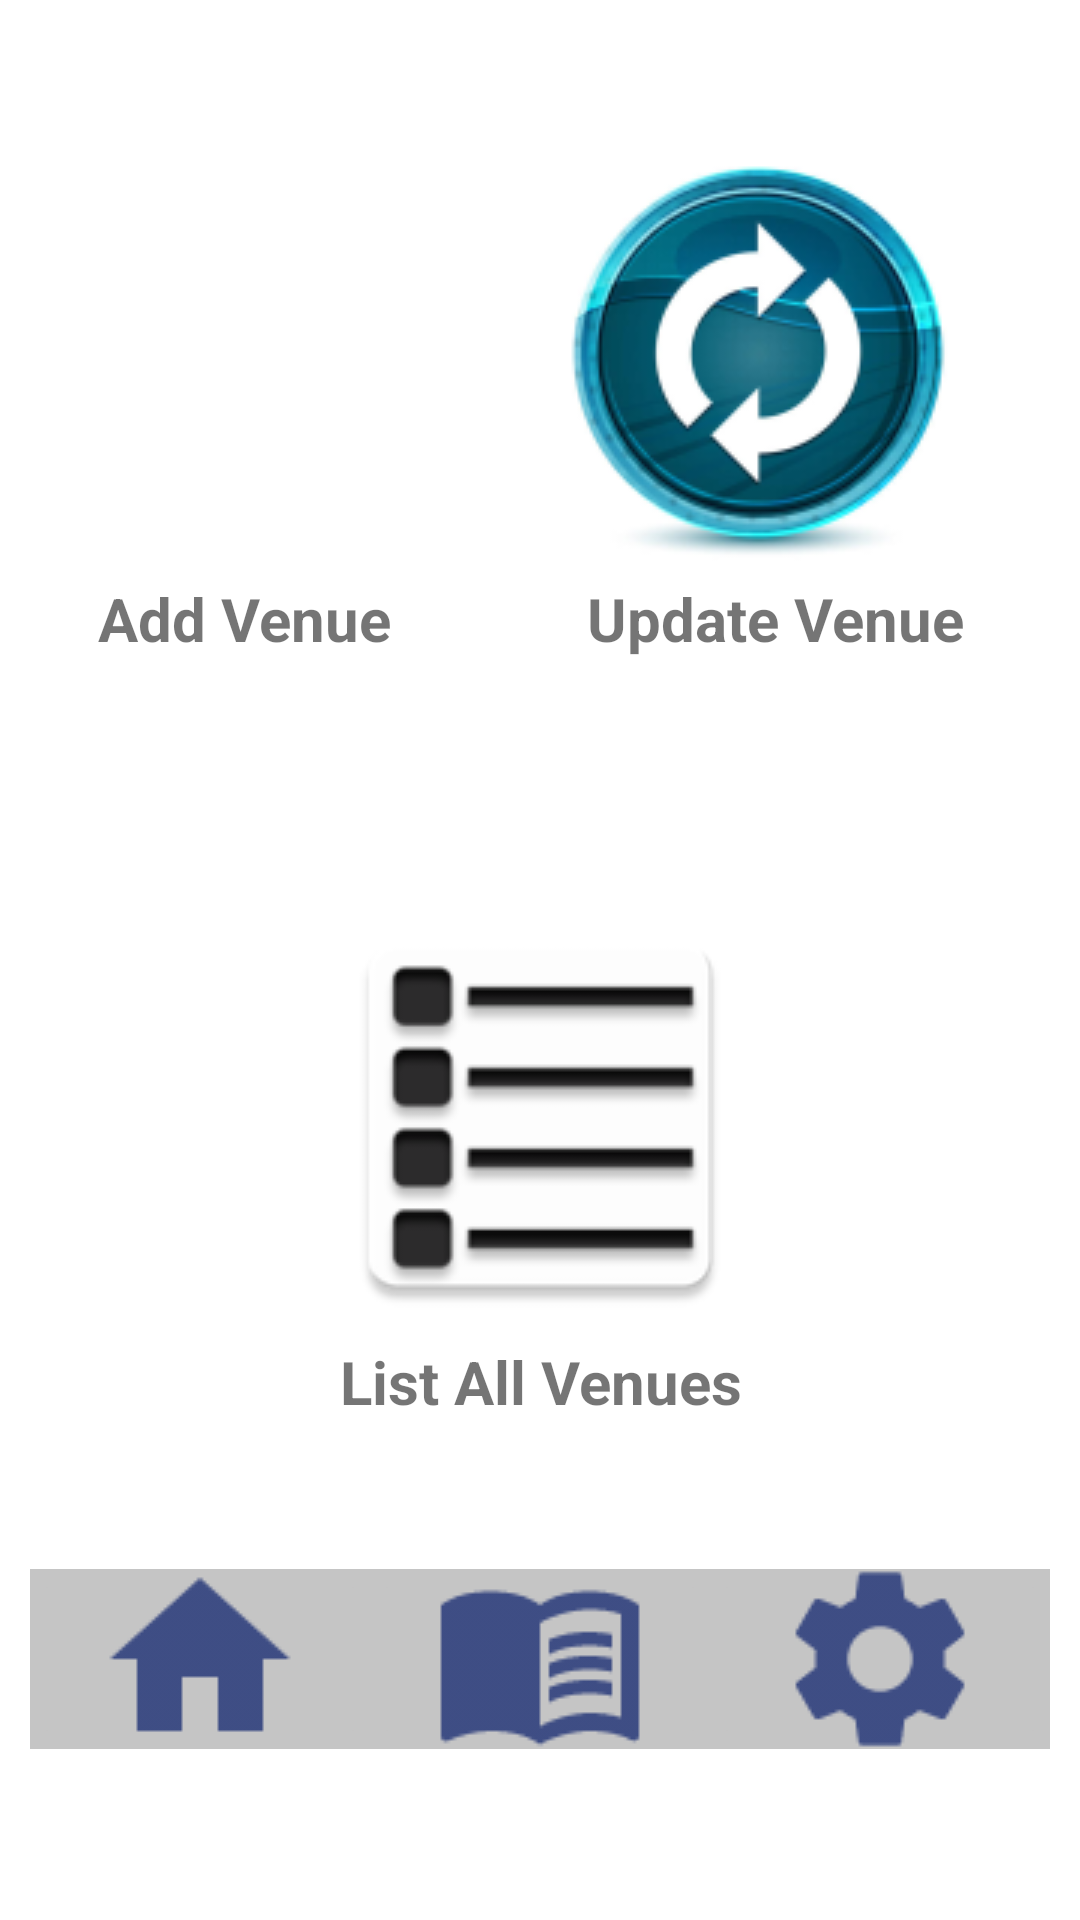

Reconstruct the res/layout file that produces this screen, plus the resources it refers to.
<!-- AndroidManifest.xml: application theme Theme.GrabVenue -->
<!-- res/layout/activity_admin_home.xml -->
<?xml version="1.0" encoding="utf-8"?>
<androidx.constraintlayout.widget.ConstraintLayout xmlns:android="http://schemas.android.com/apk/res/android"
    xmlns:app="http://schemas.android.com/apk/res-auto"
    xmlns:tools="http://schemas.android.com/tools"
    android:layout_width="match_parent"
    android:layout_height="match_parent"
    tools:context=".MainActivity">

    <LinearLayout
        android:id="@+id/linearLayout2"
        android:layout_width="357dp"
        android:layout_height="135dp"
        android:layout_marginStart="5dp"
        android:layout_marginTop="68dp"
        android:layout_marginBottom="597dp"
        android:orientation="horizontal"
        app:layout_constraintBottom_toBottomOf="parent"
        app:layout_constraintEnd_toEndOf="parent"
        app:layout_constraintStart_toStartOf="parent"
        app:layout_constraintTop_toTopOf="parent">

        <ImageView
            android:id="@+id/profile"
            android:layout_width="131dp"
            android:layout_height="135dp"
            android:layout_marginLeft="30dp"
            app:srcCompat="@drawable/userlogo" />

        <TextView
            android:id="@+id/userName"
            android:layout_width="wrap_content"
            android:layout_height="wrap_content"
            android:layout_marginLeft="50dp"
            android:layout_marginTop="50dp"
            android:text="Admin"
            android:textSize="25dp" />

    </LinearLayout>

    <LinearLayout
        android:id="@+id/linearLayout3"
        android:layout_width="354dp"
        android:layout_height="182dp"
        android:orientation="vertical"
        app:layout_constraintBottom_toBottomOf="parent"
        app:layout_constraintTop_toBottomOf="@+id/linearLayout2"
        app:layout_constraintVertical_bias="0.116"
        tools:ignore="MissingConstraints"
        tools:layout_editor_absoluteX="4dp">

        <LinearLayout
            android:layout_width="match_parent"
            android:layout_height="150dp"
            android:orientation="horizontal">

            <ImageButton
                android:id="@+id/addVenue"
                android:layout_width="135dp"
                android:layout_height="match_parent"
                android:layout_weight="1"
                android:backgroundTint="@color/white"
                app:srcCompat="@drawable/addloc_foreground" />

            <ImageButton
                android:id="@+id/updateVenue"
                android:layout_width="wrap_content"
                android:layout_height="match_parent"
                android:layout_weight="1"
                android:backgroundTint="@color/white"

                app:srcCompat="@drawable/update_foreground" />
        </LinearLayout>

        <LinearLayout
            android:layout_width="match_parent"
            android:layout_height="wrap_content"
            android:orientation="horizontal">

            <TextView
                android:id="@+id/textView11"
                android:layout_width="wrap_content"
                android:layout_height="wrap_content"
                android:layout_weight="1"
                android:text="Add Venue"
                android:textAlignment="center"
                android:textSize="20dp"
                android:textStyle="bold" />

            <TextView
                android:id="@+id/textView12"
                android:layout_width="wrap_content"
                android:layout_height="wrap_content"
                android:layout_weight="1"
                android:text="Update Venue"
                android:textAlignment="center"
                android:textSize="20dp"
                android:textStyle="bold" />
        </LinearLayout>
    </LinearLayout>

    <LinearLayout
        android:id="@+id/linearLayout4"
        android:layout_width="match_parent"
        android:layout_height="182dp"
        android:layout_marginTop="48dp"
        android:layout_marginBottom="137dp"
        android:orientation="vertical"
        app:layout_constraintBottom_toBottomOf="parent"
        app:layout_constraintEnd_toEndOf="parent"
        app:layout_constraintHorizontal_bias="1.0"
        app:layout_constraintStart_toStartOf="parent"
        app:layout_constraintTop_toBottomOf="@+id/linearLayout3">

        <LinearLayout
            android:layout_width="match_parent"
            android:layout_height="150dp"
            android:orientation="horizontal">

            <ImageButton
                android:id="@+id/listVenues"
                android:layout_width="wrap_content"
                android:layout_height="match_parent"
                android:layout_weight="1"
                android:backgroundTint="@color/white"
                app:srcCompat="@drawable/lists" />
        </LinearLayout>

        <TextView
            android:id="@+id/textView13"
            android:layout_width="match_parent"
            android:layout_height="wrap_content"
            android:text="List All Venues"
            android:textAlignment="center"
            android:textSize="20dp"
            android:textStyle="bold" />
    </LinearLayout>

    <LinearLayout
        android:layout_width="match_parent"
        android:layout_height="60dp"
        android:layout_marginTop="32dp"
        android:layout_marginLeft="10dp"
        android:layout_marginRight="10dp"
        android:layout_marginBottom="45dp"
        android:orientation="horizontal"
        android:background="@color/lightgrey"
        app:layout_constraintBottom_toBottomOf="parent"
        app:layout_constraintEnd_toEndOf="parent"
        app:layout_constraintHorizontal_bias="0.0"
        app:layout_constraintStart_toStartOf="parent"
        app:layout_constraintTop_toBottomOf="@+id/linearLayout4">

        <ImageButton
            android:id="@+id/home"
            android:layout_width="wrap_content"
            android:layout_height="match_parent"
            android:backgroundTint="@color/lightgrey"
            android:layout_weight="1"
            app:srcCompat="@drawable/home" />

        <ImageButton
            android:id="@+id/adminHistory"
            android:layout_width="wrap_content"
            android:layout_height="match_parent"
            android:backgroundTint="@color/lightgrey"
            android:layout_weight="1"
            app:srcCompat="@drawable/history" />

        <ImageButton
            android:id="@+id/adminSettings"
            android:layout_width="wrap_content"
            android:layout_height="match_parent"
            android:backgroundTint="@color/lightgrey"
            android:layout_weight="1"
            app:srcCompat="@drawable/setting" />
    </LinearLayout>


</androidx.constraintlayout.widget.ConstraintLayout>
<!-- resources referenced by this layout -->
<resources>
  <color name="lightgrey">#C5C5C5</color>
  <color name="white">#FFFFFFFF</color>
  <!-- drawable history: png bitmap (drawable, 1019 bytes) -->
  <!-- drawable home: png bitmap (drawable, 636 bytes) -->
  <!-- drawable lists: png bitmap (drawable, 5183 bytes) -->
  <!-- drawable setting: png bitmap (drawable, 924 bytes) -->
  <!-- drawable update_foreground: png bitmap (drawable, 31500 bytes) -->
  <!-- drawable userlogo: png bitmap (drawable, 32068 bytes) -->
  <style name="Theme.GrabVenue" parent="Theme.MaterialComponents.DayNight.DarkActionBar">
          
          <item name="colorPrimary">@color/purple_500</item>
          <item name="colorPrimaryVariant">@color/purple_700</item>
          <item name="colorOnPrimary">@color/white</item>
          
          <item name="colorSecondary">@color/teal_200</item>
          <item name="colorSecondaryVariant">@color/teal_700</item>
          <item name="colorOnSecondary">@color/black</item>
          
          <item name="android:statusBarColor" tools:targetApi="l">?attr/colorPrimaryVariant</item>
          
      </style>
  <color name="purple_500">#FF6200EE</color>
  <color name="purple_700">#FF3700B3</color>
  <color name="teal_200">#FF03DAC5</color>
  <color name="teal_700">#FF018786</color>
  <color name="black">#FF000000</color>
</resources>
